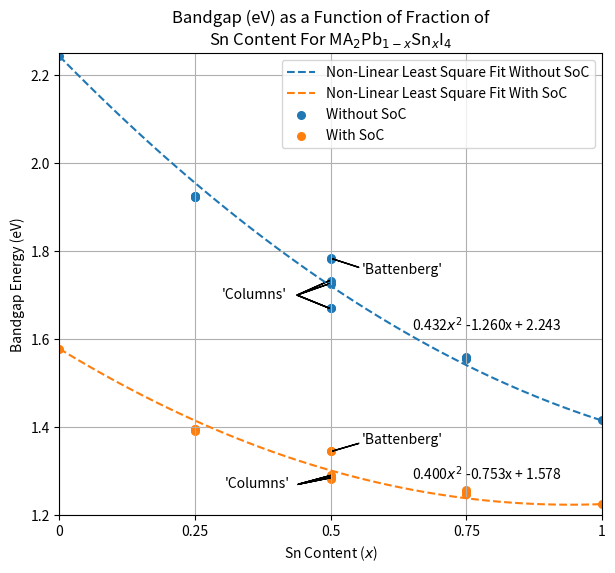

Write the Python code that produced this figure.
import matplotlib.pyplot as plt
from scipy.optimize import curve_fit
import numpy as np

# Sn Content Fraction
Sn_Content = [0,0.25,0.25,0.25,0.25,0.5,0.5,0.5,0.5,0.5,0.5,0.75,0.75,0.75,0.75,1]

# Results from VASP using 4x4x1 PBE
No_SoC_BG = [2.243,1.923,1.926,1.926,1.924,1.726,1.670,1.782,1.785,1.671,1.733,1.559,1.557,1.555,1.558,1.415]
SoC_BG = [1.578,1.395,1.395,1.394,1.391,1.287,1.283,1.285,1.290,1.345,1.346,1.251,1.257,1.247,1.247,1.225]

# Uses non-linear least squares to fit, fixing both edges
def fit_func(x, a, b,c):
    return a*x**2 + b*x + c 

# Calls function to fit, Sigma weights different points, FIXING the x = 0 and 1 case 
# https://stackoverflow.com/questions/33539287/how-to-force-specific-points-in-curve-fitting
sigma = np.ones(len(Sn_Content))
sigma[[0, -1]] = 0.01
Fit_No_SoC, Covariance_No_Soc = curve_fit(fit_func, Sn_Content, No_SoC_BG, p0=(0.1 ,1e-3, 0.1), sigma=sigma)
Fit_SoC, Covariance_Soc = curve_fit(fit_func, Sn_Content, SoC_BG, p0=(0.1 ,1e-3, 0.1), sigma=sigma)

# Generates x values and makes a order 2 polynomial from Fit
x = np.linspace(0,1, num = 100)
No_SoC_Func = Fit_No_SoC[0]*x**2 + Fit_No_SoC[1]*x + Fit_No_SoC[2]
SoC_Func = Fit_SoC[0]*x**2 + Fit_SoC[1]*x + Fit_SoC[2]

# Print statements
Fit_No_SoC_Text = "%.3f$x^2$ %.3fx + %.3f" % (Fit_No_SoC[0],Fit_No_SoC[1],Fit_No_SoC[2])
Fit_SoC_Text = "%.3f$x^2$ %.3fx + %.3f" % (Fit_SoC[0],Fit_SoC[1],Fit_SoC[2])


print("\nNo SoC funcion coefficients:") 
print(Fit_No_SoC_Text) 

print("\nSoC funcion coefficients:") 
print(Fit_SoC_Text) 


# Plotting Set Up
plt.figure(figsize=(7,6))
plt.title('Bandgap (eV) as a Function of Fraction of\nSn Content For MA$_2$Pb$_{1-x}$Sn$_x$I$_4$')
plt.ylabel('Bandgap Energy (eV)')
plt.xlabel('Sn Content ($x$)')
plt.xlim(0,1)
plt.ylim(1.2,2.25)
plt.grid()

#SciPy curve fit
plt.plot(x, No_SoC_Func, linestyle = '--', label = 'Non-Linear Least Square Fit Without SoC')
plt.plot(x, SoC_Func, linestyle = '--',label = 'Non-Linear Least Square Fit With SoC')
plt.text(0.65,1.62,Fit_No_SoC_Text)
plt.text(0.65,1.28,Fit_SoC_Text)

#Scatter
plt.scatter(Sn_Content, No_SoC_BG, s = 30,label = 'Without SoC')
plt.scatter(Sn_Content, SoC_BG, s = 30,label = 'With SoC')

# Labels 4 dayz
plt.arrow(0.438,1.7,0.06,0.026, width = 0.0000005, head_width = 0.0000000001, fc='k', ec='k')
plt.arrow(0.438,1.7,0.06,0.033, width = 0.0000005, head_width = 0.0000000001, fc='k', ec='k')
plt.arrow(0.438,1.7,0.06,-0.03, width = 0.0000005, head_width = 0.0000000001, fc='k', ec='k')
plt.arrow(0.438,1.7,0.06,-0.03, width = 0.0000005, head_width = 0.0000000001, fc='k', ec='k')
plt.text(0.30,1.692, "'Columns'")

plt.arrow(0.552,1.763,-0.05,0.02, width = 0.0000005, head_width = 0.0000000001, fc='k', ec='k')
plt.text(0.557,1.75, "'Battenberg'")

# Labels 4 dayz
plt.arrow(0.44,1.27,0.06,0.02, width = 0.0000005, head_width = 0.0000000001, fc='k', ec='k')
plt.arrow(0.44,1.27,0.06,0.02, width = 0.0000005, head_width = 0.0000000001, fc='k', ec='k')
plt.arrow(0.44,1.27,0.06,0.015, width = 0.0000005, head_width = 0.0000000001, fc='k', ec='k')
plt.arrow(0.44,1.27,0.06,0.015, width = 0.0000005, head_width = 0.0000000001, fc='k', ec='k')
plt.text(0.304,1.262, "'Columns'")

plt.arrow(0.552,1.363,-0.05,-0.018, width = 0.0000005, head_width = 0.0000000001, fc='k', ec='k')
plt.text(0.557,1.363, "'Battenberg'")


#Labels
plt.xticks([0,0.25,0.5,0.75,1],['0','0.25','0.5','0.75','1'])
plt.legend()

# Save Fig
plt.savefig('MA_BG_Function_Graph_SoC_No_SoC_Comp.pdf')
